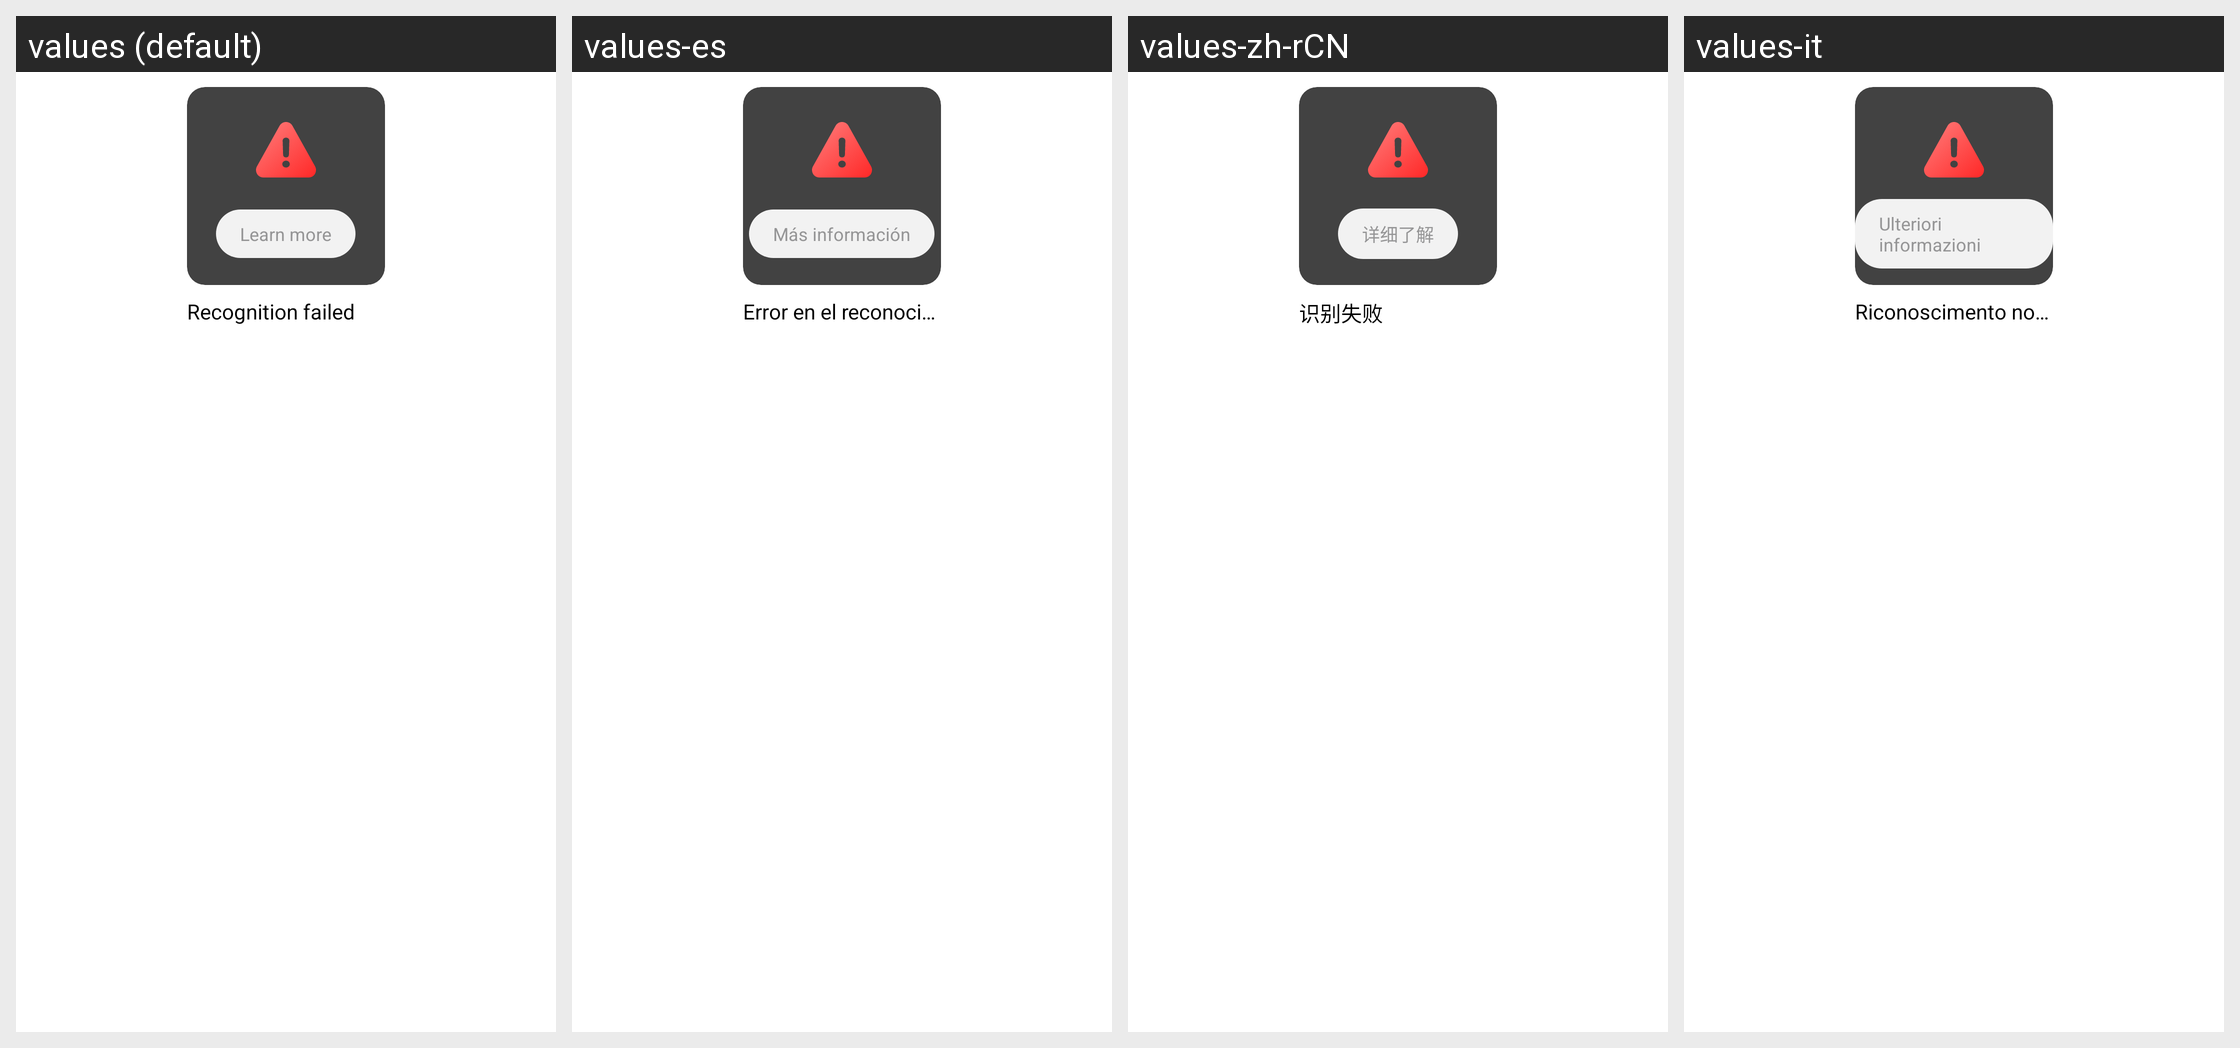

Strings drawn on this Android screen and how each of the app's shown locales translates them:
Android screen res/layout/view_feed_list_upload_failed.xml rendered under 4 locales, left to right: values (default), values-es, values-zh-rCN, values-it. Device: Nexus 5 (rendered at 1080×1920; each locale shown at half size, 540×960, under a caption strip naming it); theme Theme.Planner5D.
Other locales in the repository, not shown: values-af, values-am, values-ar, values-as, values-az, values-az-rAZ, values-be, values-bg, values-bn, values-bs, values-ca, values-cs, values-da, values-de, values-de-rFO, values-el, values-en-rAU, values-en-rCA, values-en-rGB, values-en-rXC, values-es-rUS, values-et, values-eu, values-fa, values-fa-rIR, values-fi, values-fr, values-fr-rCA, values-gl, values-gu, values-hi, values-hr, values-hu, values-hy, values-id, values-in, values-is, values-iw, values-ja, values-ka, values-kk, values-km, values-kn, values-ko, values-ky, values-lo, values-lt, values-lv, values-mk, values-ml, values-mn, values-mr, values-ms, values-my, values-nb, values-ne, values-nl, values-or, values-pa, values-pl, values-pt, values-pt-rBR, values-pt-rPT, values-ro, values-ru, values-si, values-sk, values-sl, values-sq, values-sr, values-sv, values-sw, values-ta, values-te, values-th, values-tl, values-tr, values-uk, values-ur, values-uz, values-vi, values-zh-rHK, values-zh-rMO, values-zh-rTW, values-zu.
Strings drawn on this screen, with the default value and each locale's value (text and hints the layout hard-codes, and strings that could not be matched under every locale, appear in the picture but are not listed):

learn_more
  values: Learn more
  values-es: Más información
  values-zh-rCN: 详细了解
  values-it: Ulteriori informazioni

ai_recognition_failed
  values: Recognition failed
  values-es: Error en el reconocimiento
  values-zh-rCN: 识别失败
  values-it: Riconoscimento non riuscito
